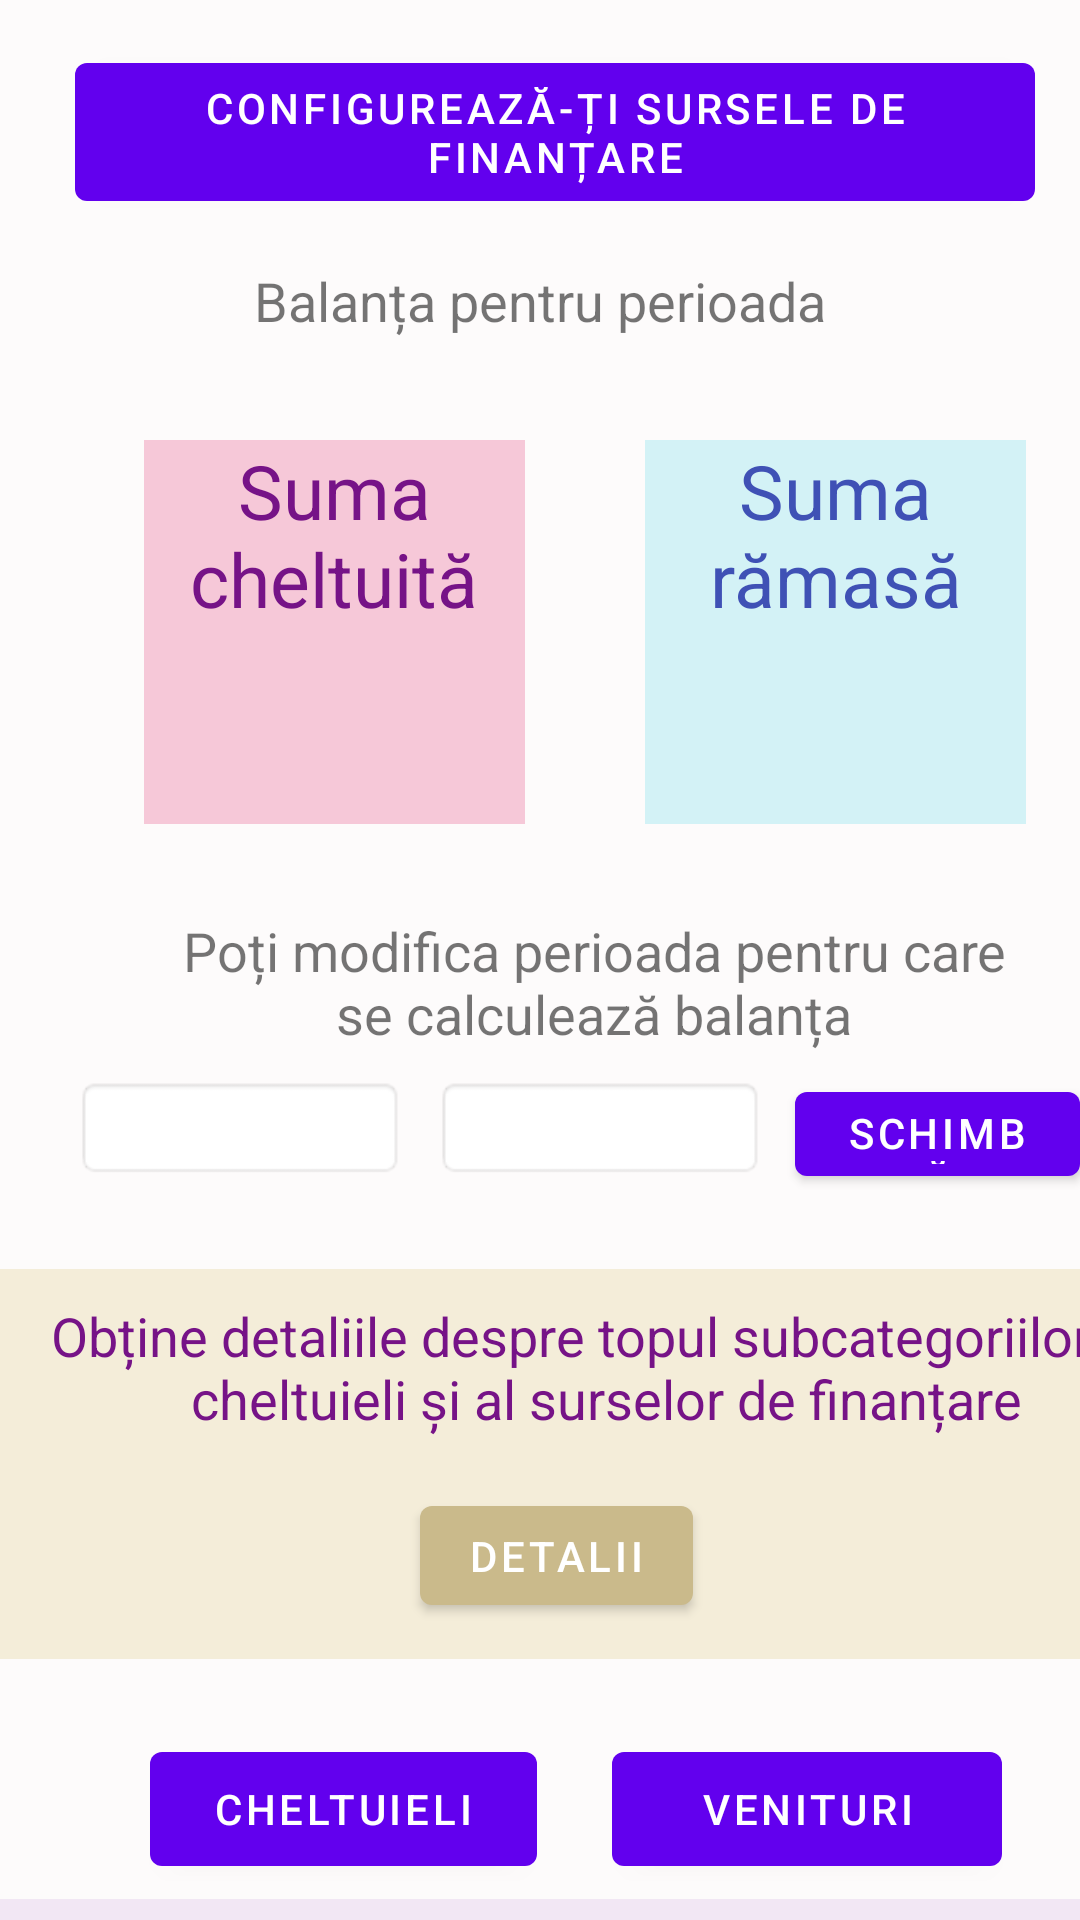

Here is an Android app screen rendered from its layout file. Give the layout XML and the strings, colors and styles it references.
<!-- AndroidManifest.xml: application theme Theme.SecondTry -->
<!-- res/layout/content_balance.xml -->
<?xml version="1.0" encoding="utf-8"?>
<LinearLayout xmlns:android="http://schemas.android.com/apk/res/android"
    xmlns:app="http://schemas.android.com/apk/res-auto"
    xmlns:tools="http://schemas.android.com/tools"
    android:layout_width="match_parent"
    android:layout_height="match_parent"
    android:background="#FDFBFB"
    android:orientation="vertical"
    app:layout_behavior="@string/appbar_scrolling_view_behavior"
    tools:context="com.example.doctorBudget.Activities.BalanceActivity">


    <Button
            android:id="@+id/btn_finance_sourse_config"
            android:layout_width="wrap_content"
            android:layout_height="58dp"
            android:layout_marginStart="25dp"
            android:layout_marginTop="15dp"
            android:text="@string/btn_config_fin_source" />

   <LinearLayout
        android:id="@+id/up_lin_lay_balance"
        android:layout_width="match_parent"
        android:layout_height="465dp"
        android:layout_marginTop="15dp"
        android:orientation="vertical">

        <TextView
            android:id="@+id/txt_view_message_balance"
            android:layout_width="match_parent"
            android:layout_height="wrap_content"
            android:text="@string/txt_view_message_balance"
            android:textAlignment="center"
            android:textSize="18sp" />

        <LinearLayout
            android:layout_width="wrap_content"
            android:layout_height="wrap_content"
            android:orientation="horizontal">

            <TextView
                android:id="@+id/txt_view_last_month_bal"
                android:layout_width="wrap_content"
                android:layout_height="wrap_content"
                android:layout_marginStart="95dp"
                android:textSize="18sp" />

            <TextView
                android:id="@+id/txt_view_this_month_bal"
                android:layout_width="wrap_content"
                android:layout_height="wrap_content"
                android:layout_marginStart="20dp"
                android:textSize="18sp" />

        </LinearLayout>

        <LinearLayout
            android:layout_width="wrap_content"
            android:layout_height="wrap_content"
            android:layout_marginTop="10dp"
            android:orientation="horizontal">

            <TextView
                android:id="@+id/txt_view_message_expense_sum"
                android:layout_width="127dp"
                android:layout_height="68dp"
                android:layout_marginStart="48dp"
                android:background="#F6C8D8"
                android:text="@string/txt_view_message_expense_sum"
                android:textAlignment="center"
                android:textColor="#761387"
                android:textSize="25sp" />

            <TextView
                android:id="@+id/txt_view_message_income_sum"
                android:layout_width="127dp"
                android:layout_height="68dp"
                android:layout_marginStart="40dp"
                android:background="#D3F2F6"
                android:text="@string/txt_view_message_income_sum"
                android:textAlignment="center"
                android:textColor="#3F51B5"
                android:textSize="25sp" />

        </LinearLayout>

        <LinearLayout
            android:layout_width="wrap_content"
            android:layout_height="wrap_content"
            android:orientation="horizontal">

            <TextView
                android:id="@+id/txt_view_expense_sum"
                android:layout_width="127dp"
                android:layout_height="60dp"
                android:layout_marginStart="48dp"
                android:background="#F6C8D8"
                android:textAlignment="center"
                android:textColor="#761387"
                android:textSize="25sp" />

            <TextView
                android:id="@+id/txt_view_income_sum"
                android:layout_width="127dp"
                android:layout_height="60dp"
                android:layout_marginStart="40dp"
                android:background="#D3F2F6"
                android:textAlignment="center"
                android:textColor="#3F51B5"
                android:textSize="25sp" />

        </LinearLayout>

        <TextView
            android:id="@+id/txt_view_required_dates_bl"
            android:layout_width="match_parent"
            android:layout_height="25dp"
            android:layout_marginTop="5dp"
            android:textAlignment="center"
            android:textColor="#BF2525"
            android:textSize="15sp" />

        <TextView
            android:id="@+id/txt_view_message_change_period_bl"
            android:layout_width="280dp"
            android:layout_height="wrap_content"
            android:layout_marginStart="58dp"
            android:text="@string/txt_view_message_change_period_bl"
            android:textAlignment="center"
            android:textSize="18sp" />

        <LinearLayout
            android:layout_width="match_parent"
            android:layout_height="wrap_content"
            android:layout_marginTop="8dp"
            android:orientation="horizontal">

            <EditText
                android:id="@+id/edt_txt_balance_date_selection_1"
                android:layout_width="110dp"
                android:layout_height="wrap_content"
                android:layout_marginStart="25dp"
                android:background="@android:drawable/editbox_background"
                android:inputType="date"
                android:padding="5dp" />

            <EditText
                android:id="@+id/edt_txt_balance_date_selection_2"
                android:layout_width="110dp"
                android:layout_height="wrap_content"
                android:layout_marginStart="10dp"
                android:background="@android:drawable/editbox_background"
                android:inputType="date"
                android:padding="5dp" />

            <Button
                android:id="@+id/btn_change_date_for_balance"
                android:layout_width="wrap_content"
                android:layout_height="40dp"
                android:layout_marginStart="10dp"
                android:text="@string/btn_change" />

        </LinearLayout>

       <LinearLayout
           android:layout_width="match_parent"
           android:layout_height="134dp"
           android:layout_marginTop="25dp"
           android:background="#F4EDD9"
           android:orientation="vertical">

           <TextView
               android:id="@+id/txt_view_expense_result"
               android:layout_width="384dp"
               android:layout_height="58dp"
               android:layout_marginStart="10dp"
               android:layout_marginTop="10dp"
               android:text="@string/txt_view_expense_result"
               android:textAlignment="center"
               android:textColor="#761387"
               android:textSize="18sp" />


           <Button
               android:id="@+id/btn_details_balance"
               android:layout_width="wrap_content"
               android:layout_height="45dp"
               android:layout_marginStart="140dp"
               android:layout_marginTop="5dp"
               android:text="@string/btn_details"
               app:backgroundTint="#CABA8B" />

       </LinearLayout>


    </LinearLayout>

    <LinearLayout
        android:layout_width="match_parent"
        android:layout_height="wrap_content"
        android:layout_marginTop="25dp"
        android:orientation="horizontal">

        <Button
            android:id="@+id/btn_new_expense"
            android:layout_width="129dp"
            android:layout_height="50dp"
            android:layout_marginStart="50dp"
            android:text="@string/btn_goTo_expense" />

        <Button
            android:id="@+id/btn_new_income"
            android:layout_width="130dp"
            android:layout_height="50dp"
            android:layout_marginStart="25dp"
            android:text="@string/btn_goTo_incomes" />

    </LinearLayout>

    <LinearLayout
        android:id="@+id/down_lin_lay_balance"
        android:layout_width="match_parent"
        android:layout_height="560dp"
        android:layout_marginTop="5dp"
        android:background="#F2E7F4"
        android:orientation="vertical">

        <LinearLayout
            android:layout_width="match_parent"
            android:layout_height="wrap_content"
            android:layout_marginTop="5dp"
            android:background="#F2E7F4"
            android:orientation="horizontal">

            <Button
                android:id="@+id/btn_switch_barChart"
                android:layout_width="290dp"
                android:layout_height="match_parent"
                android:layout_marginStart="10dp"
                android:text="@string/btn_top_psf"
                android:textColor="#575050"
                android:textSize="12dp"
                app:backgroundTint="#C8B2CC" />

            <ImageView
                android:id="@+id/btn_close_details"
                android:layout_width="35dp"
                android:layout_height="35dp"
                android:layout_marginStart="55dp"
                android:src="@drawable/ic_close" />

        </LinearLayout>

        <TextView
            android:id="@+id/txt_view_top_title"
            android:layout_width="370dp"
            android:layout_height="wrap_content"
            android:layout_marginStart="10dp"
            android:layout_marginTop="5dp"
            android:text="@string/txt_view_expense_top"
            android:textAlignment="center"
            android:textColor="#761387"
            android:textSize="18sp" />

        <com.github.mikephil.charting.charts.BarChart
            android:layout_marginTop="10dp"
            android:id="@+id/barChartExp"
            android:layout_width="match_parent"
            android:layout_height="437dp" />

        <com.github.mikephil.charting.charts.BarChart
            android:layout_marginTop="10dp"
            android:id="@+id/barChartPFS"
            android:layout_width="match_parent"
            android:layout_height="437dp" />

    </LinearLayout>

</LinearLayout>
<!-- resources referenced by this layout -->
<resources>
  <string name="btn_change">Schimbă</string>
  <string name="btn_config_fin_source">Configurează-ți sursele de finanțare</string>
  <string name="btn_details">Detalii</string>
  <string name="btn_goTo_expense">Cheltuieli</string>
  <string name="btn_goTo_incomes">Venituri</string>
  <string name="btn_top_psf">Vezi topul surselor de finanțare</string>
  <string name="txt_view_expense_result">Obține detaliile despre topul subcategoriilor de cheltuieli și al surselor de finanțare </string>
  <string name="txt_view_expense_top">Top 5 subcategorii cheltuieli</string>
  <string name="txt_view_message_balance">Balanța pentru perioada</string>
  <string name="txt_view_message_change_period_bl">Poți modifica perioada pentru care se calculează balanța</string>
  <string name="txt_view_message_expense_sum">Suma cheltuită</string>
  <string name="txt_view_message_income_sum">Suma rămasă</string>
  <style name="Theme.SecondTry" parent="Theme.MaterialComponents.DayNight.DarkActionBar">
          
          <item name="colorPrimary">@color/purple_500</item>
          <item name="colorPrimaryVariant">@color/purple_700</item>
          <item name="colorOnPrimary">@color/white</item>
          
          <item name="colorSecondary">@color/teal_200</item>
          <item name="colorSecondaryVariant">@color/teal_700</item>
          <item name="colorOnSecondary">@color/black</item>
          
          <item name="android:statusBarColor" tools:targetApi="l">?attr/colorPrimaryVariant</item>
          
      </style>
  <!-- not gathered from this repository: default colours our renderer supplied (Android Studio template values) -->
  <color name="purple_500">#FF6200EE</color>
  <color name="purple_700">#FF3700B3</color>
  <color name="teal_200">#FF03DAC5</color>
  <color name="teal_700">#FF018786</color>
  <color name="black">#FF000000</color>
  <color name="white">#FFFFFFFF</color>
</resources>
